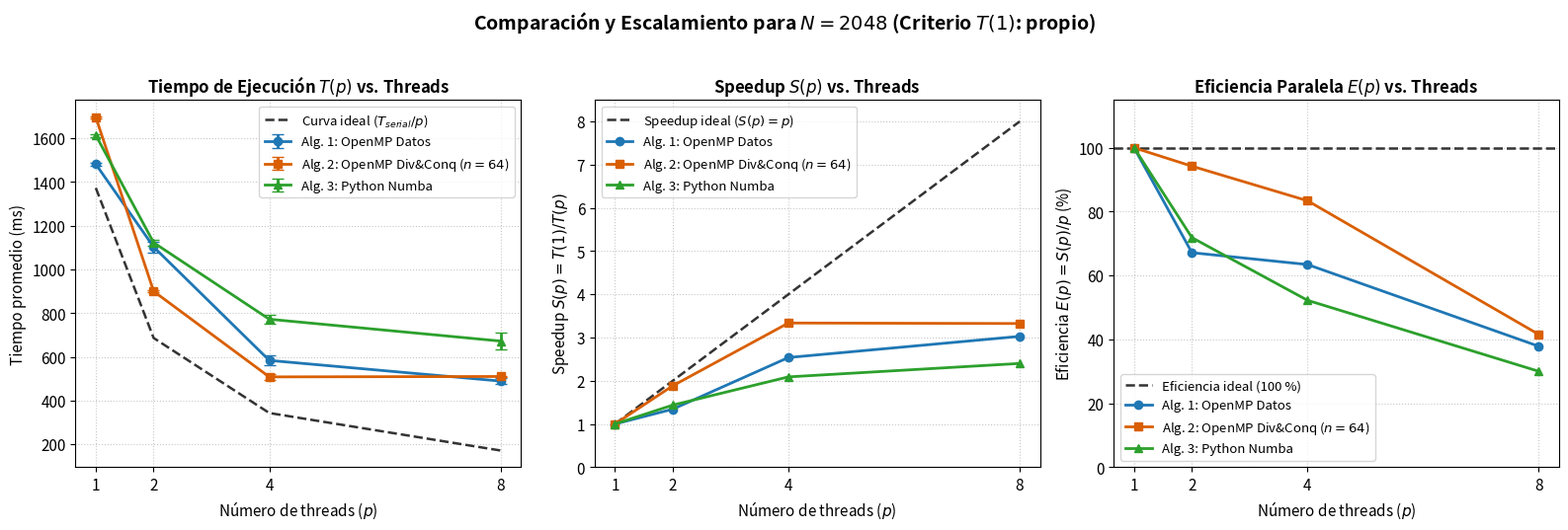
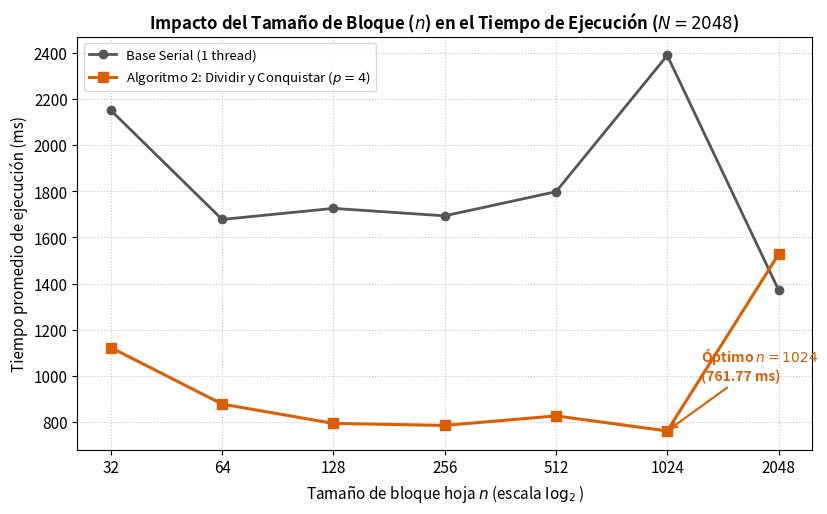

Python code for these plots, in order:
#!/usr/bin/env python3
# -*- coding: utf-8 -*-
"""
Tarea 2 IIC3533 - Apartado (e): Comparacion y Escalamiento
==========================================================
Genera los graficos y tablas comparativas de:
  1. Tiempo de ejecucion T(p) en funcion de p (con barras de desviacion estandar).
  2. Speedup S(p) = T(1) / T(p) comparado con la curva ideal S_ideal(p) = p.
  3. Eficiencia E(p) = S(p) / p comparada con la curva ideal E_ideal(p) = 100%.
  4. Variacion del tiempo de ejecucion del Algoritmo 2 al cambiar el tamano de bloque n,
     comparado con la version serial (Apartado a).

INSTRUCCIONES:
Solo edita los valores en la seccion "1. DATOS MANUALES" de abajo y ejecuta:
    python3 graficos_apartado_e.py
"""

import numpy as np
import matplotlib.pyplot as plt

# ==============================================================================
# 1. DATOS MANUALES (Completa o actualiza solo los valores marcados con <-- )
# ==============================================================================

THREADS = [1, 2, 4, 8]

# Mejor tiempo serial de serial.cpp (Tabla 1 del informe: n = 2048 -> 1372.96 ms)
T_SERIAL_OPTIMO = 1372.96

# --- Algoritmo 1: OpenMP Paralelismo de Datos (Ya cargado desde Tabla 2 del docx) ---
T_ALG1_OPENMP   = [1481.72, 1103.12, 583.88, 489.36]
STD_ALG1_OPENMP = [5.98,    24.23,   23.19,  15.14]

# --- Algoritmo 2: OpenMP Dividir y Conquistar, n = 64 (Ya cargado desde Tabla 3 del docx) ---
T_ALG2_DIVCONQ   = [1696.46, 900.14, 508.46, 510.31]
STD_ALG2_DIVCONQ = [3.32,    4.56,   12.86,  2.93]

# --- Algoritmo 3: Python con Numba (Mediciones reales N=2048, 5 reps) ---
T_ALG3_NUMBA   = [1614.07, 1122.88, 772.41, 672.34]
STD_ALG3_NUMBA = [6.87,    14.59,   19.27,  37.62]

# --- Eleccion de T(1) para calcular Speedup S(p) = T(1)/T(p) y Eficiencia E(p) = S(p)/p ---
# Opciones:
#   "propio"        -> Usa el T(1) de cada algoritmo con 1 thread (consistente con Tablas 2 y 3 del docx).
#   "serial_optimo" -> Usa T_SERIAL_OPTIMO (1372.96 ms, serial.cpp con n=2048) para los tres algoritmos.
CRITERIO_T1 = "propio"

# --- Variacion del tamano de bloque n (para el grafico de bloques del Algoritmo 2) ---
BLOQUES_N = [32, 64, 128, 256, 512, 1024, 2048]

# Tiempos seriales por bloque n (Ya cargados desde Tabla 1 del docx, ordenados de n=32 a n=2048)
T_SERIAL_POR_BLOQUE = [2150.98, 1678.20, 1726.17, 1693.92, 1798.47, 2388.85, 1372.96]

# Tiempos del Algoritmo 2 con p = 4 threads variando n (mediciones reales)
T_ALG2_POR_BLOQUE_P4 = [
    1123.09,  # n = 32
    878.19,   # n = 64
    794.39,   # n = 128
    785.71,   # n = 256
    826.94,   # n = 512
    761.77,   # n = 1024
    1526.86,  # n = 2048
]


# ==============================================================================
# 2. CALCULO DE METRICAS Y GENERACION DE TABLAS EN CONSOLA
# ==============================================================================

def calcular_metricas(tiempos, threads, modo_t1="propio", t_serial_opt=1372.96):
    t_arr = np.array(tiempos, dtype=float)
    p_arr = np.array(threads, dtype=float)
    t1 = t_arr[0] if modo_t1 == "propio" else float(t_serial_opt)
    speedup = t1 / t_arr
    eficiencia = (speedup / p_arr) * 100.0
    return t1, speedup, eficiencia


def imprimir_resumen():
    algoritmos = [
        ("Algoritmo 1 (OpenMP Datos)", T_ALG1_OPENMP, STD_ALG1_OPENMP),
        ("Algoritmo 2 (OpenMP Div&Conq, n=64)", T_ALG2_DIVCONQ, STD_ALG2_DIVCONQ),
        ("Algoritmo 3 (Python Numba)", T_ALG3_NUMBA, STD_ALG3_NUMBA),
    ]

    for modo in ["propio", "serial_optimo"]:
        titulo_modo = (
            "T(1) PROPIO DE CADA ALGORITMO (Speedup Relativo)"
            if modo == "propio"
            else f"T(1) SERIAL OPTIMO FIJO = {T_SERIAL_OPTIMO:.2f} ms (Speedup Absoluto)"
        )
        print("\n" + "=" * 95)
        print(f"TABLA COMPARATIVA APARTADO (e) - CRITERIO: {titulo_modo}")
        print("=" * 95)
        print(
            f"{'Algoritmo':<36} | {'p':^3} | {'T(p) [ms]':^12} | {'Desv [ms]':^10} | "
            f"{'Speedup S(p)':^12} | {'Eficiencia E(p)':^15}"
        )
        print("-" * 95)
        for nombre, t_list, std_list in algoritmos:
            _, s_arr, e_arr = calcular_metricas(t_list, THREADS, modo, T_SERIAL_OPTIMO)
            for idx, p in enumerate(THREADS):
                alg_col = nombre if idx == 0 else ""
                print(
                    f"{alg_col:<36} | {p:^3d} | {t_list[idx]:^12.2f} | {std_list[idx]:^10.2f} | "
                    f"{s_arr[idx]:^12.2f} | {e_arr[idx]:^14.1f}%"
                )
            print("-" * 95)


# ==============================================================================
# 3. GENERACION DE GRAFICOS (ALTA RESOLUCION PARA EL INFORME)
# ==============================================================================

def generar_graficos():
    plt.rcParams.update({
        "font.size": 11,
        "axes.titlesize": 12,
        "axes.titleweight": "bold",
        "axes.labelsize": 11,
        "legend.fontsize": 9.5,
        "figure.titlesize": 14,
    })

    p_arr = np.array(THREADS, dtype=float)
    _, s_alg1, e_alg1 = calcular_metricas(T_ALG1_OPENMP, THREADS, CRITERIO_T1, T_SERIAL_OPTIMO)
    _, s_alg2, e_alg2 = calcular_metricas(T_ALG2_DIVCONQ, THREADS, CRITERIO_T1, T_SERIAL_OPTIMO)
    _, s_alg3, e_alg3 = calcular_metricas(T_ALG3_NUMBA, THREADS, CRITERIO_T1, T_SERIAL_OPTIMO)

    # Colores y estilos distinguibles
    c1, c2, c3, c_ideal = "#1f77b4", "#d95f02", "#2ca02c", "#333333"

    # --------------------------------------------------------------------------
    # FIGURA 1: Panel triple con T(p), S(p) y E(p) en funcion de p
    # --------------------------------------------------------------------------
    fig, axes = plt.subplots(1, 3, figsize=(16, 5.2), dpi=300)

    # (1a) Tiempo de ejecucion T(p)
    ax = axes[0]
    t_ideal_ref = T_SERIAL_OPTIMO / p_arr
    ax.plot(p_arr, t_ideal_ref, "--", color=c_ideal, linewidth=1.8, label="Curva ideal ($T_{serial}/p$)")
    ax.errorbar(p_arr, T_ALG1_OPENMP, yerr=STD_ALG1_OPENMP, fmt="-o", color=c1, linewidth=2, capsize=4, label="Alg. 1: OpenMP Datos")
    ax.errorbar(p_arr, T_ALG2_DIVCONQ, yerr=STD_ALG2_DIVCONQ, fmt="-s", color=c2, linewidth=2, capsize=4, label="Alg. 2: OpenMP Div&Conq ($n=64$)")
    ax.errorbar(p_arr, T_ALG3_NUMBA, yerr=STD_ALG3_NUMBA, fmt="-^", color=c3, linewidth=2, capsize=4, label="Alg. 3: Python Numba")
    ax.set_title("Tiempo de Ejecución $T(p)$ vs. Threads")
    ax.set_xlabel("Número de threads ($p$)")
    ax.set_ylabel("Tiempo promedio (ms)")
    ax.set_xticks(THREADS)
    ax.grid(True, linestyle=":", alpha=0.7)
    ax.legend(loc="upper right")

    # (1b) Speedup S(p)
    ax = axes[1]
    ax.plot(p_arr, p_arr, "--", color=c_ideal, linewidth=1.8, label="Speedup ideal ($S(p) = p$)")
    ax.plot(p_arr, s_alg1, "-o", color=c1, linewidth=2, markersize=6, label="Alg. 1: OpenMP Datos")
    ax.plot(p_arr, s_alg2, "-s", color=c2, linewidth=2, markersize=6, label="Alg. 2: OpenMP Div&Conq ($n=64$)")
    ax.plot(p_arr, s_alg3, "-^", color=c3, linewidth=2, markersize=6, label="Alg. 3: Python Numba")
    ax.set_title("Speedup $S(p)$ vs. Threads")
    ax.set_xlabel("Número de threads ($p$)")
    ax.set_ylabel("Speedup $S(p) = T(1) / T(p)$")
    ax.set_xticks(THREADS)
    ax.set_ylim(0, max(THREADS) + 0.5)
    ax.grid(True, linestyle=":", alpha=0.7)
    ax.legend(loc="upper left")

    # (1c) Eficiencia E(p)
    ax = axes[2]
    ax.axhline(100.0, linestyle="--", color=c_ideal, linewidth=1.8, label="Eficiencia ideal (100 %)")
    ax.plot(p_arr, e_alg1, "-o", color=c1, linewidth=2, markersize=6, label="Alg. 1: OpenMP Datos")
    ax.plot(p_arr, e_alg2, "-s", color=c2, linewidth=2, markersize=6, label="Alg. 2: OpenMP Div&Conq ($n=64$)")
    ax.plot(p_arr, e_alg3, "-^", color=c3, linewidth=2, markersize=6, label="Alg. 3: Python Numba")
    ax.set_title("Eficiencia Paralela $E(p)$ vs. Threads")
    ax.set_xlabel("Número de threads ($p$)")
    ax.set_ylabel("Eficiencia $E(p) = S(p)/p$ (%)")
    ax.set_xticks(THREADS)
    ax.set_ylim(0, 115)
    ax.grid(True, linestyle=":", alpha=0.7)
    ax.legend(loc="lower left")

    fig.suptitle(f"Comparación y Escalamiento para $N = 2048$ (Criterio $T(1)$: {CRITERIO_T1})", fontweight="bold", y=1.02)
    plt.tight_layout()
    out_panel = "apartado_e_escalamiento_panel.png"
    fig.savefig(out_panel, dpi=300, bbox_inches="tight")
    plt.close(fig)
    print(f"[OK] Grafico guardado: {out_panel}")

    # --------------------------------------------------------------------------
    # FIGURA 2: Efecto del tamano de bloque n en Algoritmo 2 vs. Base Serial
    # --------------------------------------------------------------------------
    fig2, ax2 = plt.subplots(figsize=(8.5, 5.2), dpi=300)
    x_idx = np.arange(len(BLOQUES_N))
    x_labels = [str(n) for n in BLOQUES_N]

    ax2.plot(x_idx, T_SERIAL_POR_BLOQUE, "-o", color="#555555", linewidth=2, markersize=6, label="Base Serial (1 thread)")
    ax2.plot(x_idx, T_ALG2_POR_BLOQUE_P4, "-s", color=c2, linewidth=2.2, markersize=7, label="Algoritmo 2: Dividir y Conquistar ($p = 4$)")

    # Destacar el minimo del Algoritmo 2
    idx_min = int(np.argmin(T_ALG2_POR_BLOQUE_P4))
    n_opt = BLOQUES_N[idx_min]
    t_opt = T_ALG2_POR_BLOQUE_P4[idx_min]
    ax2.annotate(
        f"Óptimo $n={n_opt}$\n({t_opt:.2f} ms)",
        xy=(idx_min, t_opt),
        xytext=(idx_min + 0.3, t_opt + 220),
        arrowprops=dict(arrowstyle="->", color=c2, lw=1.5),
        fontsize=10,
        fontweight="bold",
        color=c2,
    )

    ax2.set_title("Impacto del Tamaño de Bloque ($n$) en el Tiempo de Ejecución ($N = 2048$)")
    ax2.set_xlabel("Tamaño de bloque hoja $n$ (escala $\\log_2$)")
    ax2.set_ylabel("Tiempo promedio de ejecución (ms)")
    ax2.set_xticks(x_idx)
    ax2.set_xticklabels(x_labels)
    ax2.grid(True, linestyle=":", alpha=0.7)
    ax2.legend(loc="upper left")

    plt.tight_layout()
    out_bloques = "apartado_e_bloques_alg2.png"
    fig2.savefig(out_bloques, dpi=300, bbox_inches="tight")
    plt.close(fig2)
    print(f"[OK] Grafico guardado: {out_bloques}")


if __name__ == "__main__":
    imprimir_resumen()
    generar_graficos()
